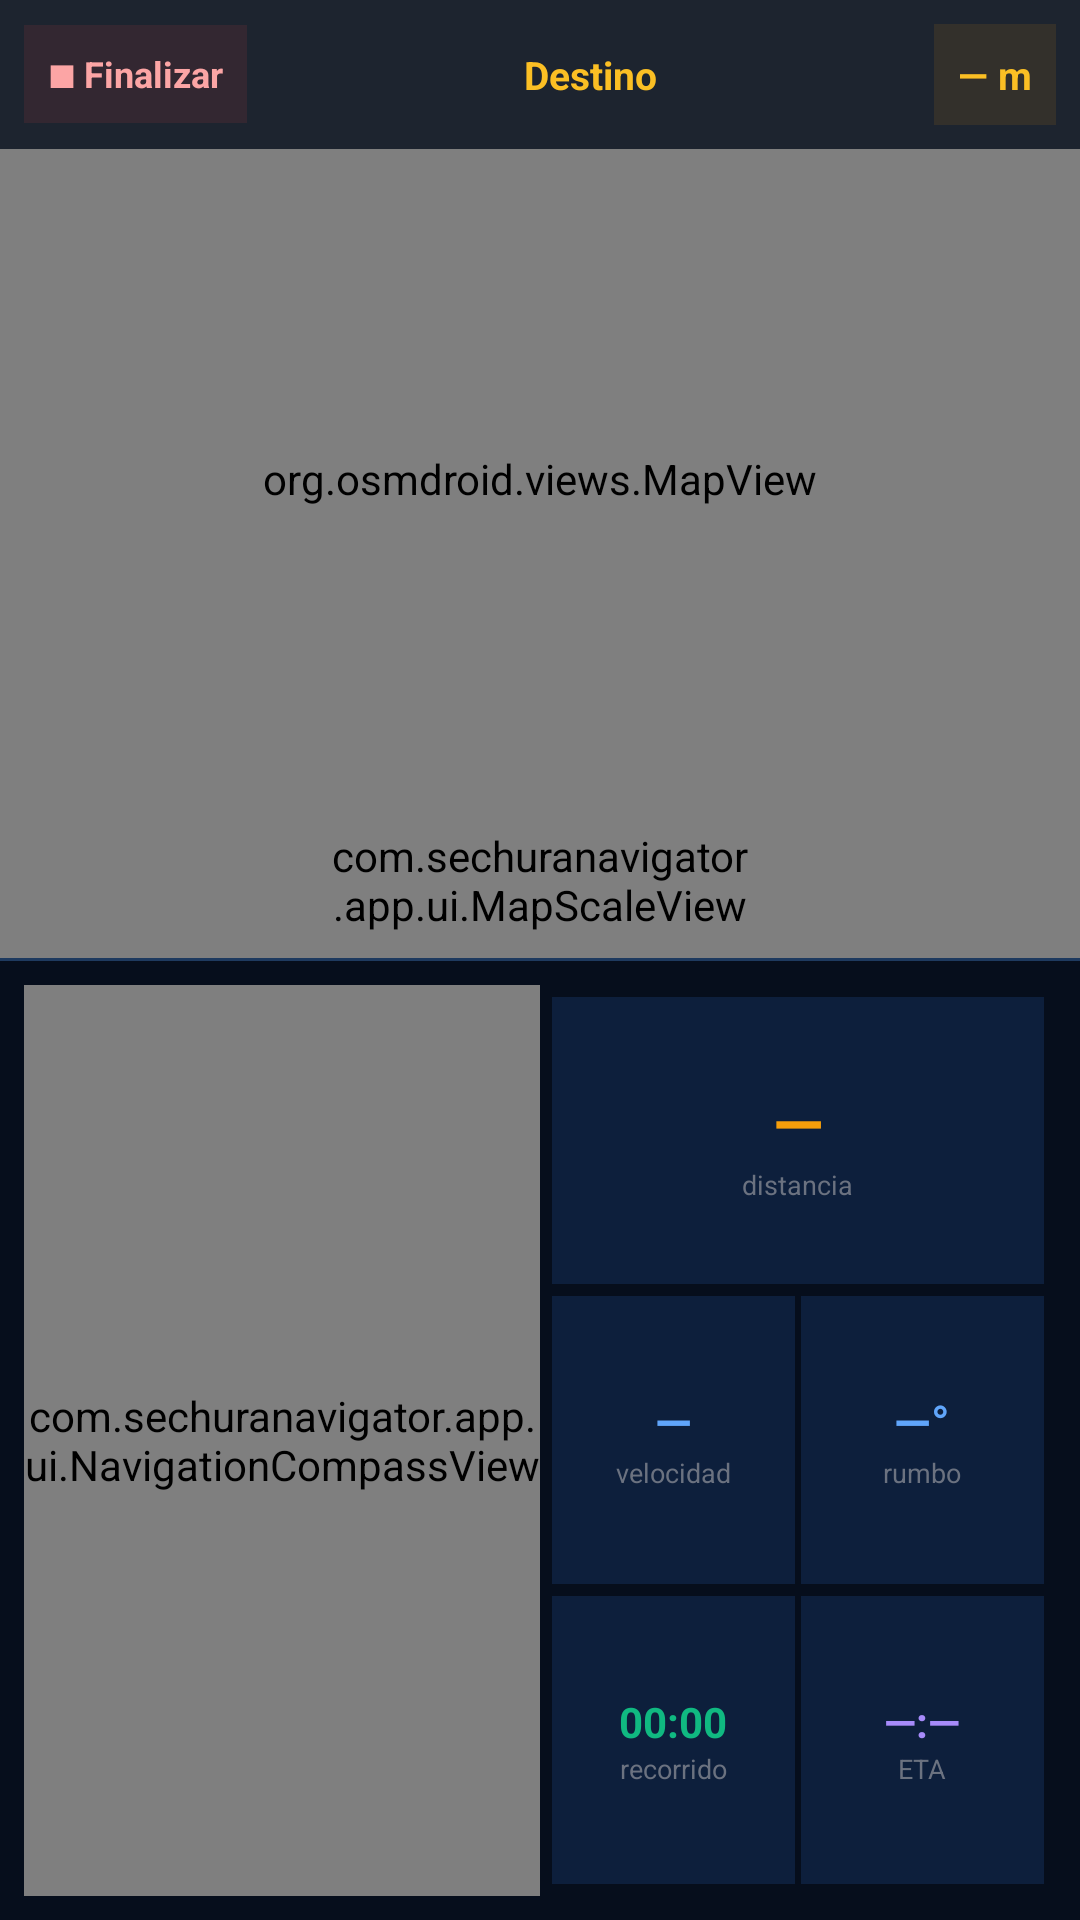

The Android layout XML behind this screen, and the referenced resources:
<!-- AndroidManifest.xml: application theme Theme.SechuraNavigator -->
<!-- res/layout/activity_navigation.xml -->
<?xml version="1.0" encoding="utf-8"?>
<LinearLayout
    xmlns:android="http://schemas.android.com/apk/res/android"
    xmlns:app="http://schemas.android.com/apk/res-auto"
    android:layout_width="match_parent"
    android:layout_height="match_parent"
    android:orientation="vertical"
    android:background="#0A1628">

    
    <FrameLayout
        android:layout_width="match_parent"
        android:layout_height="0dp"
        android:layout_weight="1">

        
        <org.osmdroid.views.MapView
            android:id="@+id/navMapView"
            android:layout_width="match_parent"
            android:layout_height="match_parent" />

        
        <LinearLayout
            android:layout_width="match_parent"
            android:layout_height="wrap_content"
            android:orientation="horizontal"
            android:background="#CC060E1C"
            android:padding="8dp"
            android:gravity="center_vertical">

            <TextView
                android:id="@+id/btnFinish"
                android:layout_width="wrap_content"
                android:layout_height="wrap_content"
                android:text="■ Finalizar"
                android:textColor="#FCA5A5"
                android:textSize="12sp"
                android:textStyle="bold"
                android:background="#1AEF4444"
                android:padding="8dp"
                android:clickable="true"
                android:focusable="true" />

            <TextView
                android:id="@+id/tvDestinationName"
                android:layout_width="0dp"
                android:layout_height="wrap_content"
                android:layout_weight="1"
                android:text="Destino"
                android:textColor="#FBBF24"
                android:textSize="13sp"
                android:textStyle="bold"
                android:gravity="center"
                android:maxLines="1"
                android:ellipsize="end" />

            
            <TextView
                android:id="@+id/tvDistanceBadge"
                android:layout_width="wrap_content"
                android:layout_height="wrap_content"
                android:text="— m"
                android:textColor="#FBBF24"
                android:textSize="13sp"
                android:textStyle="bold"
                android:background="#1AF59E0B"
                android:padding="8dp" />

        </LinearLayout>

        
        <com.sechuranavigator.app.ui.MapScaleView
            android:id="@+id/navMapScale"
            android:layout_width="140dp"
            android:layout_height="36dp"
            android:layout_gravity="bottom|center_horizontal"
            android:layout_marginBottom="8dp" />

    </FrameLayout>

    
    <View
        android:layout_width="match_parent"
        android:layout_height="1dp"
        android:background="#1E3A5F" />

    
    <LinearLayout
        android:layout_width="match_parent"
        android:layout_height="0dp"
        android:layout_weight="1"
        android:orientation="horizontal"
        android:background="#060E1C"
        android:padding="8dp"
        android:gravity="center_vertical">

        
        <com.sechuranavigator.app.ui.NavigationCompassView
            android:id="@+id/navCompass"
            android:layout_width="0dp"
            android:layout_height="match_parent"
            android:layout_weight="1" />

        
        <LinearLayout
            android:layout_width="0dp"
            android:layout_height="match_parent"
            android:layout_weight="1"
            android:orientation="vertical"
            android:gravity="center"
            android:padding="4dp">

            
            <LinearLayout
                android:layout_width="match_parent"
                android:layout_height="0dp"
                android:layout_weight="1"
                android:orientation="vertical"
                android:gravity="center"
                android:background="#0D1F3C"
                android:layout_marginBottom="4dp">
                <TextView
                    android:id="@+id/tvDistance"
                    android:layout_width="wrap_content"
                    android:layout_height="wrap_content"
                    android:text="—"
                    android:textColor="#F59E0B"
                    android:textSize="22sp"
                    android:textStyle="bold" />
                <TextView
                    android:layout_width="wrap_content"
                    android:layout_height="wrap_content"
                    android:text="distancia"
                    android:textColor="#6B7280"
                    android:textSize="9sp" />
            </LinearLayout>

            
            <LinearLayout
                android:layout_width="match_parent"
                android:layout_height="0dp"
                android:layout_weight="1"
                android:orientation="horizontal"
                android:layout_marginBottom="4dp">

                <LinearLayout
                    android:layout_width="0dp"
                    android:layout_height="match_parent"
                    android:layout_weight="1"
                    android:orientation="vertical"
                    android:gravity="center"
                    android:background="#0D1F3C"
                    android:layout_marginEnd="2dp">
                    <TextView
                        android:id="@+id/tvSpeed"
                        android:layout_width="wrap_content"
                        android:layout_height="wrap_content"
                        android:text="—"
                        android:textColor="#60A5FA"
                        android:textSize="16sp"
                        android:textStyle="bold" />
                    <TextView
                        android:layout_width="wrap_content"
                        android:layout_height="wrap_content"
                        android:text="velocidad"
                        android:textColor="#6B7280"
                        android:textSize="9sp" />
                </LinearLayout>

                <LinearLayout
                    android:layout_width="0dp"
                    android:layout_height="match_parent"
                    android:layout_weight="1"
                    android:orientation="vertical"
                    android:gravity="center"
                    android:background="#0D1F3C">
                    <TextView
                        android:id="@+id/tvBearing"
                        android:layout_width="wrap_content"
                        android:layout_height="wrap_content"
                        android:text="—°"
                        android:textColor="#60A5FA"
                        android:textSize="16sp"
                        android:textStyle="bold" />
                    <TextView
                        android:layout_width="wrap_content"
                        android:layout_height="wrap_content"
                        android:text="rumbo"
                        android:textColor="#6B7280"
                        android:textSize="9sp" />
                </LinearLayout>

            </LinearLayout>

            
            <LinearLayout
                android:layout_width="match_parent"
                android:layout_height="0dp"
                android:layout_weight="1"
                android:orientation="horizontal">

                <LinearLayout
                    android:layout_width="0dp"
                    android:layout_height="match_parent"
                    android:layout_weight="1"
                    android:orientation="vertical"
                    android:gravity="center"
                    android:background="#0D1F3C"
                    android:layout_marginEnd="2dp">
                    <TextView
                        android:id="@+id/tvElapsed"
                        android:layout_width="wrap_content"
                        android:layout_height="wrap_content"
                        android:text="00:00"
                        android:textColor="#10B981"
                        android:textSize="14sp"
                        android:textStyle="bold" />
                    <TextView
                        android:layout_width="wrap_content"
                        android:layout_height="wrap_content"
                        android:text="recorrido"
                        android:textColor="#6B7280"
                        android:textSize="9sp" />
                </LinearLayout>

                <LinearLayout
                    android:layout_width="0dp"
                    android:layout_height="match_parent"
                    android:layout_weight="1"
                    android:orientation="vertical"
                    android:gravity="center"
                    android:background="#0D1F3C">
                    <TextView
                        android:id="@+id/tvEta"
                        android:layout_width="wrap_content"
                        android:layout_height="wrap_content"
                        android:text="—:—"
                        android:textColor="#A78BFA"
                        android:textSize="14sp"
                        android:textStyle="bold" />
                    <TextView
                        android:layout_width="wrap_content"
                        android:layout_height="wrap_content"
                        android:text="ETA"
                        android:textColor="#6B7280"
                        android:textSize="9sp" />
                </LinearLayout>

            </LinearLayout>

        </LinearLayout>

    </LinearLayout>

</LinearLayout>
<!-- resources referenced by this layout -->
<resources>
  <style name="Theme.SechuraNavigator" parent="Base.Theme.SechuraNavigator" />
  <style name="Base.Theme.SechuraNavigator" parent="Theme.Material3.DayNight.NoActionBar">
          
          
      </style>
</resources>
